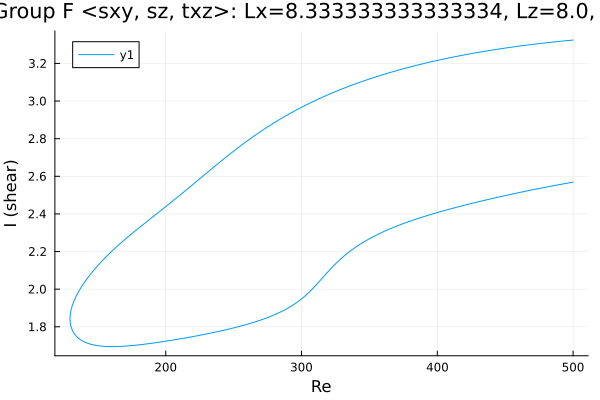

Data behind this chart, as committed beside it:
Re, shear
500.0, 3.324
499.8, 3.324
498.3, 3.323
496.9, 3.322
495.5, 3.321
494.1, 3.32
492.7, 3.319
491.3, 3.318
489.9, 3.317
488.4, 3.316
487, 3.315
485.6, 3.314
484.2, 3.313
482.8, 3.312
481.4, 3.311
480, 3.31
478.5, 3.308
477.1, 3.307
475.7, 3.306
474.3, 3.305
472.9, 3.304
471.5, 3.302
470.1, 3.301
468.6, 3.3
467.2, 3.299
465.8, 3.297
464.4, 3.296
463, 3.295
461.6, 3.293
460.2, 3.292
458.7, 3.291
457.3, 3.289
455.9, 3.288
454.5, 3.286
453.1, 3.285
451.7, 3.283
450.3, 3.282
448.8, 3.28
447.4, 3.279
446, 3.277
444.6, 3.276
443.2, 3.274
441.8, 3.273
440.4, 3.271
438.9, 3.269
437.5, 3.268
436.1, 3.266
434.7, 3.264
433.3, 3.263
431.9, 3.261
430.5, 3.259
429, 3.257
427.6, 3.256
426.2, 3.254
424.8, 3.252
423.4, 3.25
422, 3.248
421.1, 3.247
419.7, 3.245
418.2, 3.243
... 529 more rows
